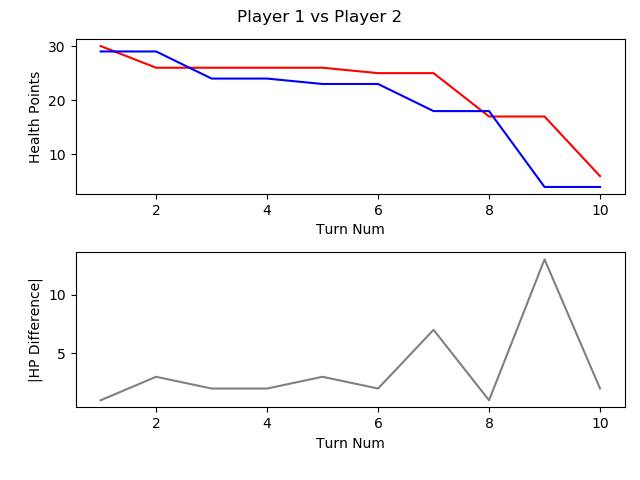

Data behind this chart, as committed beside it:
, TURN_NO, P1_HEALTH, P2_HEALTH, CURRENT_PLAYER, AMOUNTHEALEDTHISTURN, NUMATTACKSTHISTURN, NUMCARDSDRAWNTHISTURN, NUMCARDSPLAYEDTHISTURN, NUMCARDSTODRAW, NUMELEMENTALSPLAYEDLASTTURN, NUMELEMENTALSPLAYEDTHISTURN, NUMFRIENDLYMINIONSTHATATTACKEDTHISTURN, NUMFRIENDLYMINIONSTHATDIEDTHISTURN, NUMMINIONSPLAYEDTHISTURN, NUMMINIONSPLAYERKILLEDTHISTURN, NUMOPTIONSPLAYEDTHISTURN, NUMSECRETSPLAYEDTHISGAME, NUMSPELLSPLAYEDTHISGAME, NUMTIMESHEROPOWERUSEDTHISGAME, REMAININGMANA, TOTALMANASPENTTHISGAME, USEDMANATHISTURN
1, 1, 30, 29, P1 FitzVonGerald, 0, 0, 1, 1, 0, 0, 0, 0, 0, 0, 0, 2, 0, 1, 0, 0, 1, 1
2, 2, 26, 29, P2 RehHausZuckFuchs, 0, 0, 1, 2, 0, 0, 0, 0, 0, 0, 0, 3, 0, 2, 0, 0, 2, 1
3, 3, 26, 24, P1 FitzVonGerald, 0, 0, 1, 1, 0, 0, 0, 0, 0, 0, 0, 2, 0, 2, 0, 0, 3, 2
4, 4, 26, 24, P2 RehHausZuckFuchs, 0, 0, 1, 1, 0, 0, 0, 0, 0, 1, 0, 1, 0, 2, 0, 1, 3, 1
5, 5, 26, 23, P1 FitzVonGerald, 0, 0, 1, 1, 0, 0, 0, 0, 0, 1, 0, 2, 0, 2, 0, 0, 6, 3
6, 6, 25, 23, P2 RehHausZuckFuchs, 0, 0, 1, 1, 0, 0, 0, 1, 0, 1, 0, 2, 0, 2, 0, 0, 6, 3
7, 7, 25, 18, P1 FitzVonGerald, 0, 0, 1, 2, 0, 0, 0, 2, 0, 2, 0, 5, 0, 2, 0, 1, 9, 3
8, 8, 17, 18, P2 RehHausZuckFuchs, 0, 0, 1, 1, 0, 0, 0, 3, 1, 1, 1, 4, 0, 2, 0, 0, 10, 4
9, 9, 17, 4, P1 FitzVonGerald, 0, 0, 1, 1, 0, 0, 0, 4, 0, 0, 0, 6, 0, 2, 0, 0, 14, 5
10, 10, 6, 4, P2 RehHausZuckFuchs, 0, 0, 1, 3, 0, 0, 0, 3, 0, 2, 0, 7, 0, 3, 0, 2, 13, 3
